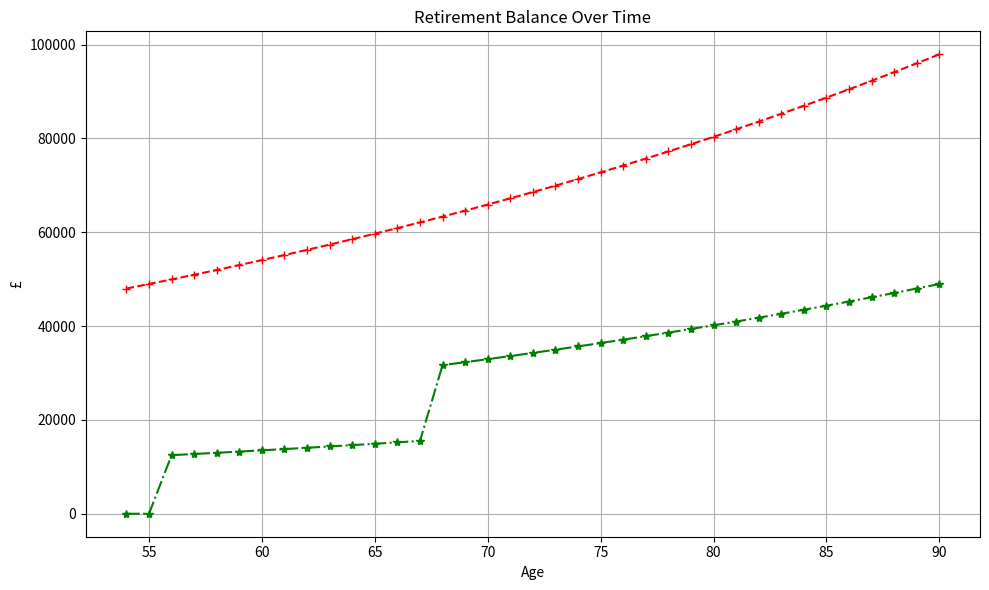

Reproduce this figure in Python.
import csv
import matplotlib.pyplot as plt

def calculate_zero_balance_age_single(initial_balance, annual_return, inflation_rate, withdrawal,
                                      first_birth_year, second_birth_year,
                                      first_state_pension_age, second_state_pension_age,
                                      initial_state_pension=12000,
                                      start_year=2025, years=100):
    # Convert percentages to decimals
    annual_return /= 100
    inflation_rate /= 100

    # Initialize list to store results
    results = []

    balance = initial_balance
    year = start_year

    age_first = year - first_birth_year
    age_second = year - second_birth_year
    
    previous_balance = initial_balance

    # Simulate each year until balance reaches zero or max year reached
    while balance > 0 and year < start_year + years and age_first < 90:
        # Apply investment return
        balance *= (1 + annual_return)

        # Calculate annual withdrawal with inflation adjustment
        annual_withdrawal = withdrawal * 12 * ((1 + inflation_rate) ** (year - start_year))
        
        state_penion = initial_state_pension * ((1 + inflation_rate) ** (year - start_year))

        # Calculate the ages
        age_first = year - first_birth_year
        age_second = year - second_birth_year

        annual_state_pension = 0
        if age_first >= first_state_pension_age:
            annual_state_pension += state_penion
        if age_second >= second_state_pension_age:
            annual_state_pension += state_penion

        # Subtract the annual withdrawal but take into account state pension
        balance -= annual_withdrawal
        balance += annual_state_pension

        # Prevent negative balance
        balance = max(balance, 0)

        # Append the data for this year
        results.append({
            "year": year,
            "age_first": age_first,
            "age_second": age_second,
            "balance": int(balance),
            "annual_withdrawal": int(annual_withdrawal),
            "annual_state_pension": int(annual_state_pension),
            "annual_withdrawal_minus_state_pension": int(annual_withdrawal - annual_state_pension),
            "balance_change": int(balance - previous_balance),
        })

        previous_balance = balance
        year += 1

    return results

def plot_balance_by_year(results):
    # Extract data for plotting
    first_ages = [entry["age_first"] for entry in results]
    balances = [entry["balance"] for entry in results]
    withdrawls = [entry["annual_withdrawal"] for entry in results]
    state_pensions = [entry["annual_state_pension"] for entry in results]

    plt.rcParams['axes.formatter.useoffset'] = False
    plt.rcParams['axes.formatter.use_locale'] = False
    plt.rcParams['axes.formatter.use_mathtext'] = False

    # Plot the data
    plt.figure(figsize=(10, 6))
    #plt.plot(first_ages, balances, marker='o', linestyle='-', color='blue')
    plt.plot(first_ages, withdrawls, marker='+', linestyle='--', color='red')
    plt.plot(first_ages, state_pensions, marker='*', linestyle='-.', color='green')
    plt.title("Retirement Balance Over Time")
    plt.xlabel("Age")
    plt.ylabel("£")
    plt.grid(True)
    plt.tight_layout()
    plt.show()


# Example usage
initial_balance = 1000000
annual_return = 4.5
inflation_rate = 2.0
withdrawal = 4000
first_birth_year = 1971
second_birth_year = 1960
first_state_pension_age = 68
second_state_pension_age = 67
initial_state_pension = 12000

results = calculate_zero_balance_age_single(initial_balance, annual_return, inflation_rate, withdrawal,
                                           first_birth_year, second_birth_year,
                                           first_state_pension_age, second_state_pension_age)

# Print the result
for entry in results:
  print(f"Year: {entry['year']}, Age (First): {entry['age_first']}, Age (Second): " +
        f"{entry['age_second']}, Balance: {entry['balance']}, Annual Withdrawal: {entry['annual_withdrawal']}, (minus state pension): {entry['annual_withdrawal_minus_state_pension']} " +
        f"Annual State Pension: {entry['annual_state_pension']} Balance change: {entry['balance_change']}")

plot_balance_by_year(results)